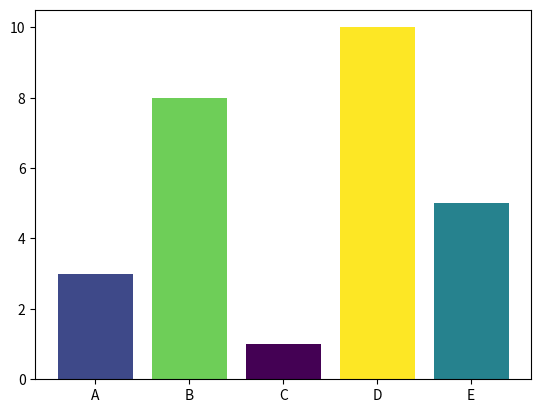

Here is the Python script that generated this plot:
#Three lines to make our compiler able to draw:
# used help from this stack overflow response to use cmap to add colors to bar graph: https://stackoverflow.com/questions/64068659/bar-chart-in-matplotlib-using-a-colormap
import sys
import matplotlib
# 'agg' is a nongui backend, so you cant show the figure with it enabled
#matplotlib.use('Agg')

import matplotlib.pyplot as plt
import numpy as np

x = np.array(["A", "B", "C", "D", "E"])
y = np.array([3, 8, 1, 10, 5])
colors = plt.get_cmap("viridis")

rescale = lambda y: (y - np.min(y)) / (np.max(y) - np.min(y))

plt.bar(x, y, color=colors(rescale(y)))#, cmap='nipy_spectral')
plt.show()

#Two  lines to make our compiler able to draw:
#plt.savefig(sys.stdout.buffer)
#sys.stdout.flush()